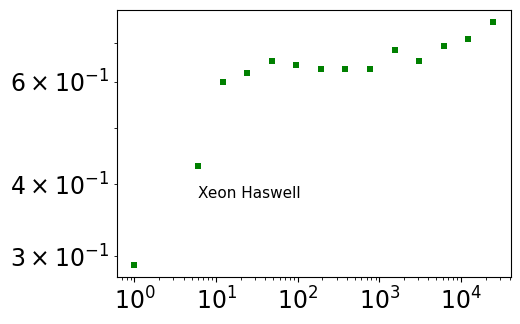

The matplotlib source for this figure: (Note: this script raises an exception after producing the figure.)
import numpy as np
import matplotlib.pyplot as plt
from matplotlib import cm, ticker
import itertools

if __name__ == "__main__":
    #plt.rc('text', usetex=True)
    plt.rc('font', **{'family':'serif','serif':['Computer Modern Roman']})
    plt.rc('font', size=17)
    plt.interactive(True)
    fig1 = plt.figure('timing',facecolor='w',figsize=(5.4,3.3))
    
    ms = 5.0

    # timing data
    # RAMSES
    #ramses_nnodes = np.array([1, 8, 64, 512])
    #ramses_ncores = np.array([      1,      3,      6,     12,     24])
    #ramses_mus    = np.array([[ 19.07,  19.67,  20.74,  27.54,  41.48],
                              #[ 20.5 ,  21.46,  25.75,  33.9 ,  49.35],
                              #[ 20.5 ,  21.82,  26.46,  35.48,  48.78],
                              #[  0.  ,   0.  ,  21.74,  36.62,  48.07]])

    # DISPATCH/HLRS/Hazel Hen/HLLC
    hlrs_ranks  = np.array([1, 8, 64, 256, 512, 1024, 1000, 2000])
    hlrs_ncores = np.array( [  1   ,  6   , 12   , 24   ])
    hlrs_mus    = np.array([[  0.29,  0.43,  0.60,  0.62],
                            [  0.38,  0.54,  0.64,  0.63],
                            [  0.39,  0.50,  0.63,  0.68],
                            [  0.56,  0.57,  0.65,  0.69],
                            [  0.57,  0.57,  0.70,  0.71],
                            [  0.57,  0.59,  0.72,np.nan],
                            [np.nan,np.nan,np.nan,np.nan],
                            [np.nan,np.nan,np.nan,np.nan] ])

    c = 24
    hlrs_cores  = np.array([1, 6, 12, 24, 2*c, 4*c, 8*c, 16*c, 32*c, 64*c, 128*c, 256*c, 512*c, 1024*c, 1000*c, 2000*c])
    hlrs_ncells = np.array( [   64])
    hlrs_mus2   = np.array([[  0.29], # 1 core
                            [  0.43], # 6 cores
                            [  0.60], # 12 cores
                            [  0.62], # 24 cores
                            [  0.65], # 2 nodes (48 cores)
                            [  0.64], # 4 nodes (96 cores)
                            [  0.63], # 8 nodes (192 cores)
                            [  0.63], # 16 nodes (384 cores)
                            [  0.63], # 32 nodes (768 cores)
                            [  0.68], # 64 nodes (1536 cores)
                            [  0.65], # 128 nodes (3072 cores)
                            [  0.69], # 256 nodes (6144 cores)
                            [  0.71], # 512 nodes (12288 cores)
                            [  0.76], # 1024 nodes (24576 cores)
                            [np.nan], # 1000 nodes
                            [np.nan]]) # 2000 nodes

    # DISPATCH/Marconi/KNL/HLLC
    mknl_ranks  = np.array([1, 8, 64, 256, 512, 1024, 1000, 2000])
    mknl_ncores = np.array( [  1,  2,     4,     8,    17,    34,    68])
    # using 64**3 cells/patch and 8**3 patches/rank
    mknl_mus    = np.array([[  0.96,  0.97,  0.96,  0.96,  0.96,  0.97,  0.98], # 1 node
                            [  0.97,np.nan,  0.99,  0.99,  0.99,  1.07,  1.09], # 8 nodes
                            [  1.00,np.nan,  1.01,  0.99,  1.00,  1.09,  1.11], # 64 nodes
                            [  0.99,np.nan,  0.99,  0.98,  0.98,  1.07,  1.11], # 256 nodes
                            [  0.98,  1.03,  0.98,  0.98,  0.99,  1.07,  1.09], # 512 nodes
                            [np.nan,np.nan,np.nan,np.nan,np.nan,np.nan,np.nan], # 1024 nodes
                            [  0.98,  1.01,  0.99,  0.98,  1.00,  1.05,  1.11], # 1000 nodes
                            [  1.01,np.nan,  1.01,  0.98,  0.99,  1.08,np.nan] ]) # 2000 nodes

    # using 32*83 cells/patch and 8**3 patches/rank
    mknl_mus32  = np.array( [  1.31,  1.28,  1.23,  1.31,  1.44,  1.63,  1.60])

    # now with varying number of cells per patch
    mknl_ncells = np.array( [    32,    48,    56,    64,    72])
    mknl_mus2   = np.array([[  1.35,  1.02,  0.98,  0.96,  0.92], # 1 core
                            [  1.31,  1.02,  0.98,  0.97,  0.94], # 2 cores
                            [  1.21,  1.03,  0.99,  0.96,  0.92], # 4 cores
                            [  1.20,  1.01,  0.98,  0.96,  0.91], # 8 cores
                            [  1.25,  1.02,  0.99,  0.96,  0.91], # 17 cores
                            [  1.28,  1.06,  1.01,  0.97,  0.93], # 34 cores
                            [  1.34,  1.04,  1.03,  0.98,  0.95], # 68 cores
                            [  1.34,  1.10,  1.05,  1.03,  0.99], # 4 ranks
                            [  1.55,  1.20,  1.12,  1.09,  1.20], # 8 ranks
                            [  1.58,  1.20,  1.14,  1.09,np.nan], # 16 ranks
                            [  1.56,  1.18,  1.12,  1.08,np.nan], # 32 ranks
                            [  1.63,  1.24,  1.14,  1.11,  1.27], # 64 ranks
                            [  1.59,  1.22,  1.14,  1.09,np.nan], # 128 ranks
                            [  1.59,  1.20,  1.14,  1.11,  1.15], # 256 ranks
                            [  1.60,  1.27,  1.15,  1.09,  1.29], # 512 ranks
                            [np.nan,np.nan,np.nan,np.nan,np.nan], # 1024 ranks
                            [  1.60,  1.19,  1.13,  1.11,  1.27], # 1000 ranks
                            [  1.60,  1.20,  1.13,  1.08,np.nan] ]) # 2000 ranks
    c = 34
    mknl_cores = np.array([1, 2, 4, 8, 17, 34, 68, 4*c, 8*c, 16*c, 32*c, 64*c,
                           128*c, 256*c, 512*c, 1024*c, 1000*c, 2000*c])

    # DISPATCH/Marconi/KNL/Staggger2e
    mknl_ncells_stagger = np.array( [    32,    48,    56,    64,    72])
    mknl_mus2_stagger   = np.array([[], # 1 core
                                    [], # 2 cores
                                    [], # 4 cores
                                    [], # 8 cores
                                    [], # 17 cores
                                    [], # 34 cores
                                    [], # 68 cores
                                    [], # 8 ranks
                                    [], # 64 ranks
                                    [] ]) # 256 ranks
    c = 34
    mknl_cores_stagger = np.array([1, 2, 4, 8, 17, 34, 68, 8*c, 64*c, 256*c])

    hlrs_ctot = hlrs_ranks[:,np.newaxis]*hlrs_ncores[np.newaxis,:]
    mknl_ctot = mknl_ranks[:,np.newaxis]*mknl_ncores[np.newaxis,:]

    mknl_ncells_str = [r'{0}$^3$ HLLC'.format(m) for m in mknl_ncells]

    # End data; Start plotting.
    lcolrs = ['r','b','g','c','m','Orange','y','Navy']
    lcolrs1 = itertools.cycle(lcolrs)
    lcolrs2 = itertools.cycle(lcolrs)
    lcolrs3 = itertools.cycle(lcolrs)

    fig1.clf()
    fig1.subplots_adjust(left=0.14,bottom=0.16,right=0.87,top=0.97)
    ax1 = fig1.add_subplot(1,1,1)

    # RAMSES
    #for i in range(ramses_mus.shape[0]):
    #    ax1.semilogy(ramses_ncores[0:6],ramses_mus[i,0:6],'o-',color=lcolrs1.next(),
    #               mew=0.0,lw=2.0)
    #plt.figtext(0.19,0.69,'RAMSES unigrid, 1-512 ranks',size=sz)

    # DISPATCH/HazelHen/Haswell
    #ax1.loglog(hlrs_ctot[0,:],hlrs_mus[0,:],'o-',color=lcolrs2.next(),
               #mew=0.0,label=hlrs_ranks[i],lw=2.0,ms=ms)
    #for i in range(1,hlrs_mus.shape[0]):
        #ax1.loglog(hlrs_ctot[i,3],hlrs_mus[i,3],'o-',color=lcolrs2.next(),
                   #mew=0.0,label=hlrs_ranks[i],lw=2.0,ms=ms)
    #plt.figtext(0.47,0.34,'Xeon Haswell',size=11.0)

    # DISPATCH/Marconi/KNL
    #for i in range(mknl_mus.shape[0]):
        #l, = ax1.loglog(mknl_ctot[i,:],mknl_mus[i,:],'o-',color=lcolrs3.next(),
                        #mew=0.0,lw=2.0,ms=ms)
        ##l.set_dashes([2,2])
    #plt.figtext(0.34,0.55,'Xeon Phi KNL',size=11.0)

    # DISPATCH/HazelHen/Haswell
    for i in range(hlrs_mus2.shape[1]):
        ax1.loglog(hlrs_cores,hlrs_mus2[:,i],'s',color='g',
                   mew=0.0,lw=1.0,ms=ms)
    plt.figtext(0.29,0.40,'Xeon Haswell',size=11.0)

    # DISPATCH/Marconi/Knights Landing
    for i in [0,1,3]:
        ax1.loglog(mknl_cores,mknl_mus2[:,i],'o',color=lcolrs3.next(),
                   mew=0.0,lw=1.0,ms=ms,label=mknl_ncells_str[i])

    # DISPATCH/Marconi/KNL/Stagger
    n=13
    y32=np.ones(n)
    y40=np.ones(n)
    y48=np.ones(n)
    c  =np.zeros(n)
    i=0  ; y32[i]=1.05; y40[i]=.88; y48[i]=.75; c[i]=4      # 4 core
    i=i+1; y32[i]=1.07; y40[i]=.90; y48[i]=.75; c[i]=8      # 8 cores
    i=i+1; y32[i]=1.15; y40[i]=.85; y48[i]=.75; c[i]=17     # 17 cores
    i=i+1; y32[i]=1.75; y40[i]=.85; y48[i]=.75; c[i]=34     # 34 cores
    i=i+1; y32[i]=0.97; y40[i]=.85; y48[i]=.75; c[i]=68     # 1 node
    i=i+1; y32[i]=0.99; y40[i]=.82; y48[i]=.77; c[i]=68*2   # 2 nodes
    i=i+1; y32[i]=0.99; y40[i]=.83; y48[i]=.80; c[i]=68*4   # 4 nodes
    i=i+1; y32[i]=1.00; y40[i]=.83; y48[i]=.80; c[i]=68*8   # 8 nodes
    i=i+1; y32[i]=1.01; y40[i]=.87; y48[i]=.81; c[i]=68*16  # 16 nodes
    i=i+1; y32[i]=1.05; y40[i]=.85; y48[i]=.82; c[i]=68*32  # 32 nodes
    i=i+1; y32[i]=1.03; y40[i]=.85; y48[i]=.80; c[i]=68*64  # 64 nodes
    i=i+1; y32[i]=0.95; y40[i]=.82; y48[i]=.80; c[i]=68*128 # 128 nodes
    i=i+1; y32[i]=0.90; y40[i]=.81; y48[i]=.79; c[i]=68*256 # 256 nodes
                   
    # DISPATCH/Marconi/KNL/Stagger
    ax1.loglog(c,y48,'^',color=lcolrs3.next(),
                mew=1.0,lw=1.0,ms=ms,label=r'48$^3$ STG')
    plt.figtext(0.22,0.64,'Xeon Phi KNL',size=11.0)

    ax1.set_xlabel(r'cores',fontsize=15)
    ax1.set_ylabel(r'core-$\mu$s/cell-update',fontsize=15,va='center')

    ax1.tick_params(axis='both', which='major', labelsize=12)

    leg = ax1.legend(loc='upper left',frameon=False,numpoints=1,fontsize=11,
                     borderaxespad=0.35,handletextpad=0.3,handlelength=1.5,ncol=2,
                     columnspacing=0.60)
    #leg.set_title('MPI ranks',prop={'size':11})

    ax1.axis(ymin=0.1,ymax=10.0)

    # parasite axis for update time
    ax2 = ax1.twinx()
    ax2.set_ylabel('$2000^3$ update time (s)',fontsize=15)
    ax2.tick_params(axis='both', which='major', labelsize=12)

    # Enter strong scaling data here:
    m_strong=128
    ppt=1e-6*np.array([1.1,0.9,0.85,0.90,1.1])
    x=68*2**np.arange(4,9)
    time=ppt*m_strong**3*x[2]/x
    
    # Perfect scaling line
    x1=68*2**np.arange(3.5,9.2)
    time1=ppt.min()*m_strong**3*x[2]/x1
    ax2.loglog(x1,time1)
    ax2.loglog(x,time,'^')

    ax2.axis(xmin=0.7,xmax=2.0e5)
    ax2.axis(ymin=1.0/8,ymax=2.21e2/8)

    # Aesthetic tweaks.
    ax1.xaxis.set_ticks_position('bottom')
    ax1.yaxis.set_ticks_position('left')
    #ax1.xaxis.set_minor_locator(ticker.AutoMinorLocator())
    for loc,spine in ax1.spines.items():
        if loc in ['top','right']:
            spine.set_color('none')
    for loc,spine in ax2.spines.items():
        if loc in ['top']:
            spine.set_color('none')

    plt.draw()
    plt.savefig('timing.pdf',transparent=True)
